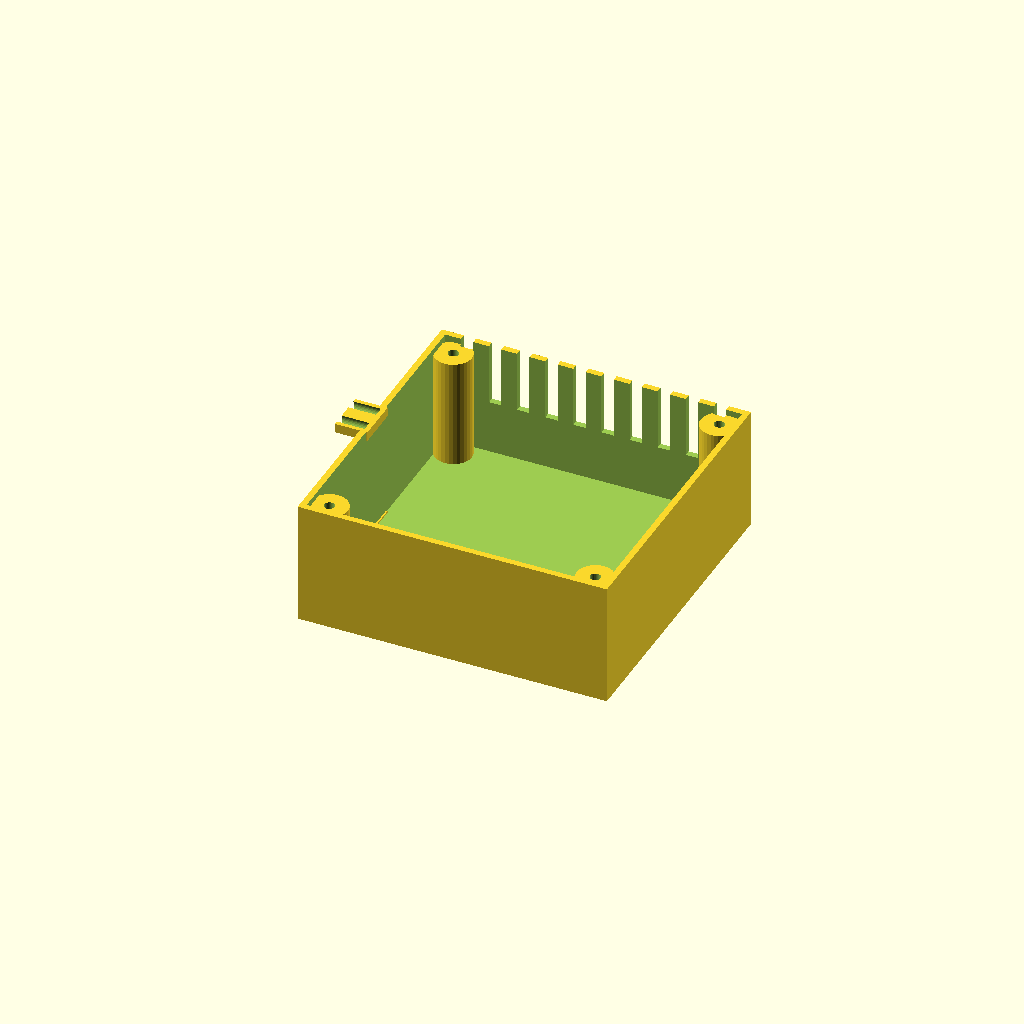
Cell 1 — every parameter at its default value.
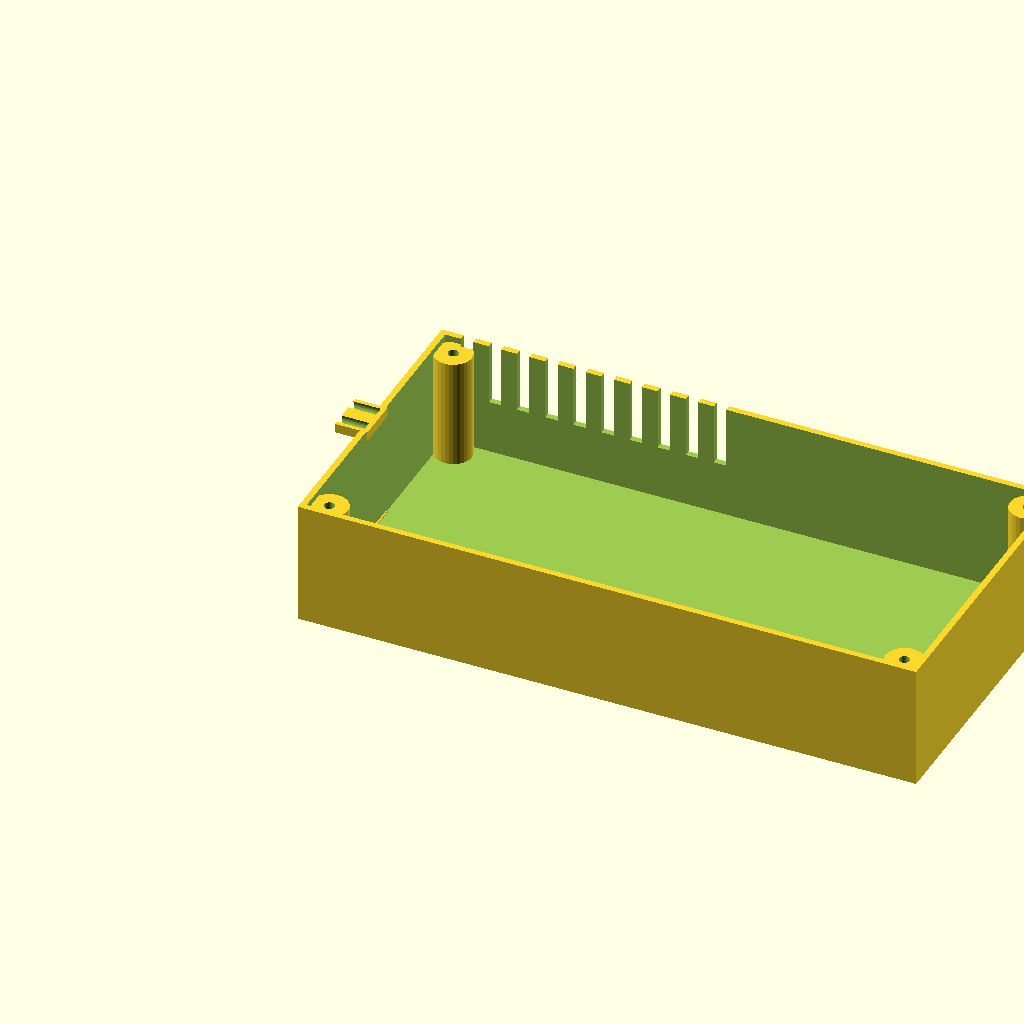
Cell 2: length = 200 (everything else at default).
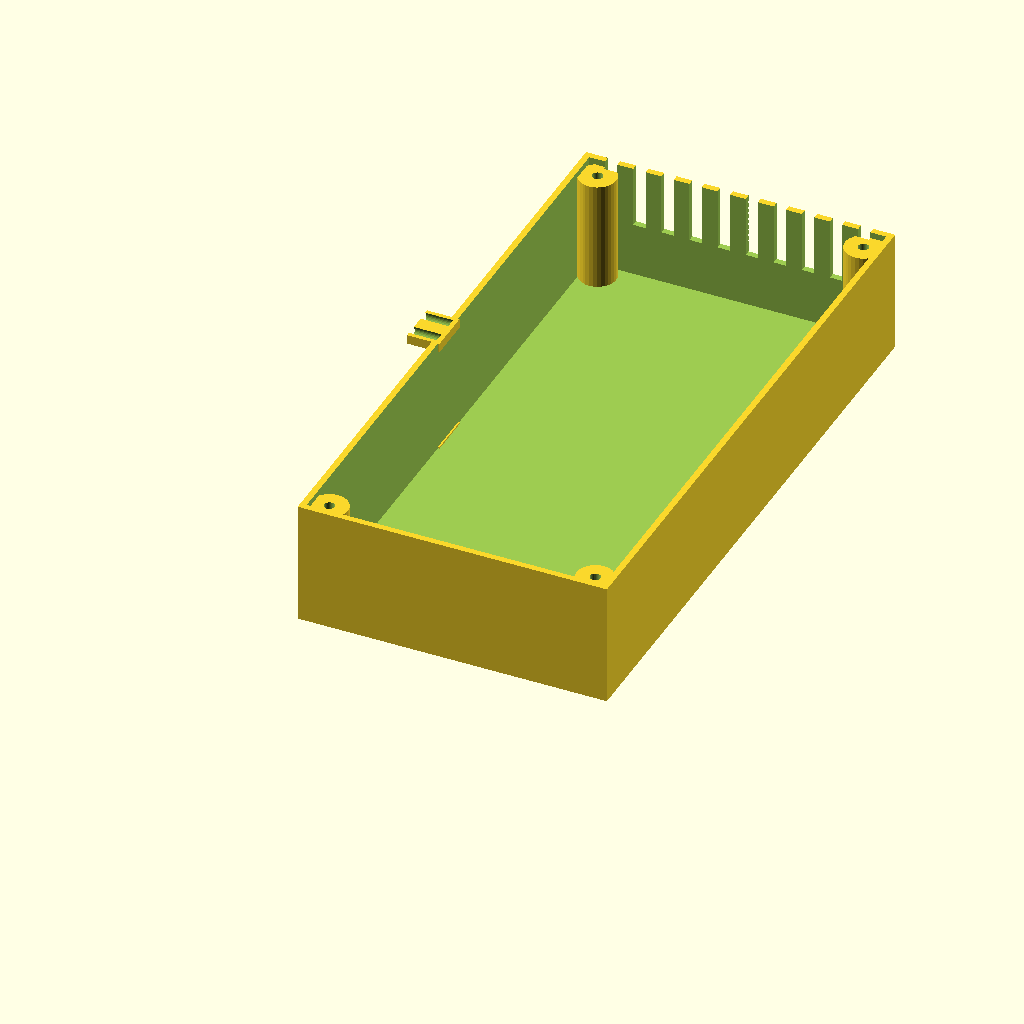
Cell 3 — width set to 200, the other parameters unchanged.
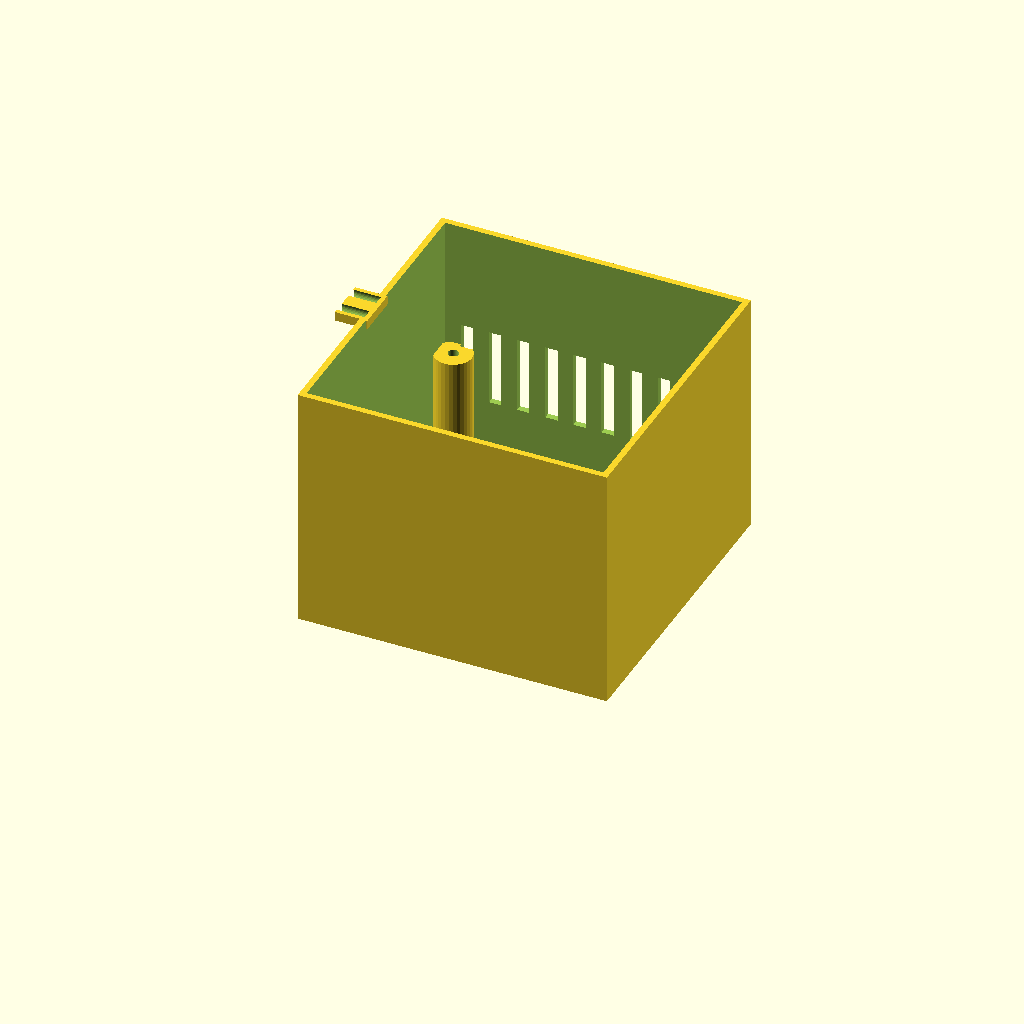
Cell 4 — height set to 80, the other parameters unchanged.
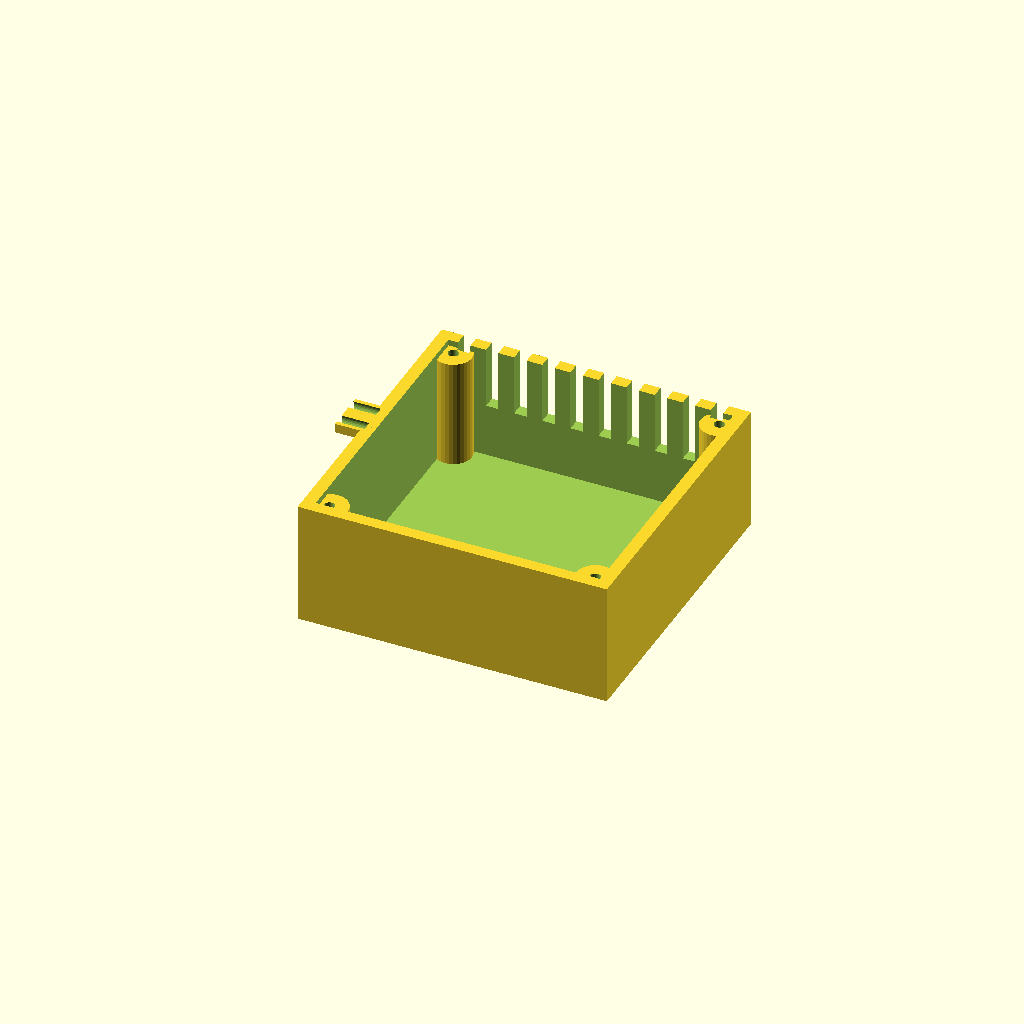
Cell 5: wall = 4 (everything else at default).
One fixed orthographic camera (rotation 55°, 0°, 25°; colour scheme Cornfield) for every cell.
The OpenSCAD source (optional_data/data/gen2/enclosures/part_0020.scad):
$fn = 32;

// ----------------------------------------------------------------------
// Enclosure body: 100 x 100 x 40 mm, wall 2 mm
// ----------------------------------------------------------------------

// --- parameters (mm) ---
length = 100;             // outside length, X
width = 100;              // outside width, Y
height = 40;              // outside height, Z
wall = 2;                 // side wall thickness
floor_t = 2.5;            // floor thickness
boss_d = 12;              // corner boss diameter
boss_h = 35.5;            // corner boss height above the floor
boss_hole_d = 3.4;        // lid screw clearance in the boss
boss_lip = 7;             // boss centre inset from the corner
ear_w = 14;               // mounting ear width
ear_t = 3;                // mounting ear thickness
ear_ext = 8;              // mounting ear reach
ear_hole_d = 4.5;         // mounting ear drills
vent_slots = 10;          // vent slots in the long wall
vent_w = 4;               // vent slot width
vent_h = 25;              // vent slot height
vent_pitch = 9.09;        // vent slot pitch
vent_z = 20;              // vent slot sill height

module shell() {
  difference() {
    cube([length, width, height]);
    /* hollow, open at the top */
    translate([wall, wall, floor_t])
      cube([length - 2 * wall, width - 2 * wall, height]);
  }
}

module bosses() {
  /* corner bosses, sunk 1 mm into the floor */
  for (sx = [0, 1]) for (sy = [0, 1])
    translate([sx * (length - 2 * boss_lip) + boss_lip, sy * (width - 2 * boss_lip) + boss_lip, floor_t - 1])
      cylinder(h = boss_h + 1, d = boss_d);
}

module ears() {
  /* mounting ears on the short walls, sunk into the wall */
  for (sz = [0, 1])
    translate([-ear_ext, width / 2 - ear_w / 2, sz * (height - ear_t)])
      cube([ear_ext + 2.5, ear_w, ear_t]);
}

difference() {
  union() {
    shell();
    bosses();
    ears();
  }
  /* boss screw holes */
  for (sx = [0, 1]) for (sy = [0, 1])
    translate([sx * (length - 2 * boss_lip) + boss_lip, sy * (width - 2 * boss_lip) + boss_lip, -1]) cylinder(h = floor_t + boss_h + 2, d = boss_hole_d);
  /* vent grille in the +Y wall */
  for (i = [0 : vent_slots - 1]) translate([vent_pitch * (i + 1) - vent_w / 2, width - wall - 1, vent_z]) cube([vent_w, wall + 2, vent_h]);
  for (sz = [0, 1]) for (sx = [0, 1]) translate([-ear_ext - 1, width / 2 + (2 * sx - 1) * (ear_w / 2 - 3), sz * (height - ear_t) + ear_t / 2]) rotate([0, 90, 0]) cylinder(h = ear_ext + 2, d = ear_hole_d);
}
Parameter table extracted from the source (name, type, default, range or options):
length: number, default 100
width: number, default 100
height: number, default 40
wall: number, default 2
floor_t: number, default 2.5
boss_d: number, default 12
boss_h: number, default 35.5
boss_hole_d: number, default 3.4
boss_lip: number, default 7
ear_w: number, default 14
ear_t: number, default 3
ear_ext: number, default 8
ear_hole_d: number, default 4.5
vent_slots: number, default 10
vent_w: number, default 4
vent_h: number, default 25
vent_pitch: number, default 9.09
vent_z: number, default 20
